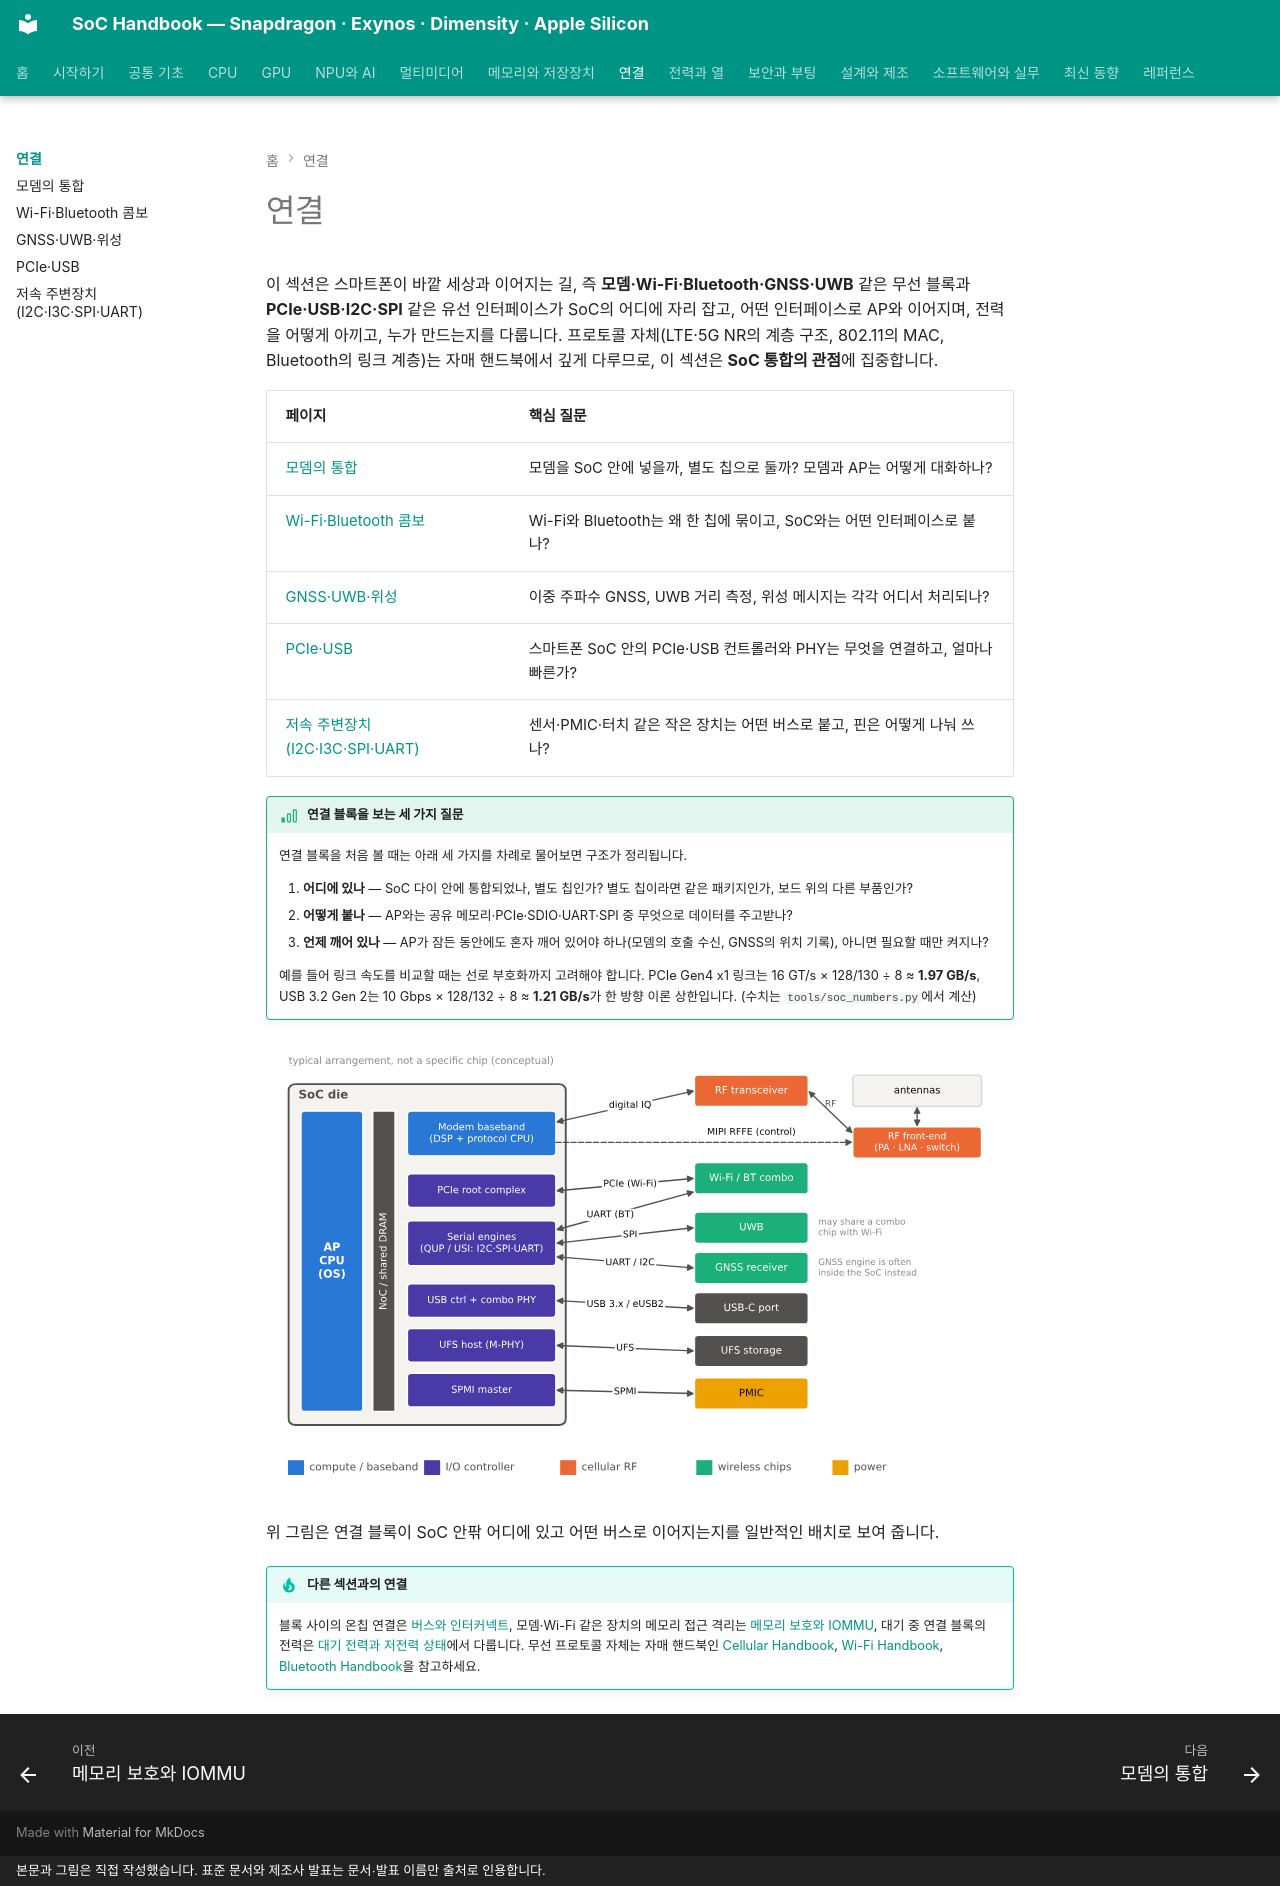

repository: goodhosup/soc · page: connectivity/index.html · generator: mkdocs · copyright: 본문과 그림은 직접 작성했습니다. 표준 문서와 제조사 발표는 문서·발표 이름만 출처로 인용합니다.

# 연결

이 섹션은 스마트폰이 바깥 세상과 이어지는 길, 즉 **모뎀·Wi-Fi·Bluetooth·GNSS·UWB** 같은 무선 블록과 **PCIe·USB·I2C·SPI** 같은 유선 인터페이스가 SoC의 어디에 자리 잡고, 어떤 인터페이스로 AP와 이어지며, 전력을 어떻게 아끼고, 누가 만드는지를 다룹니다. 프로토콜 자체(LTE·5G NR의 계층 구조, 802.11의 MAC, Bluetooth의 링크 계층)는 자매 핸드북에서 깊게 다루므로, 이 섹션은 **SoC 통합의 관점**에 집중합니다.

| 페이지 | 핵심 질문 |
|---|---|
| [모뎀의 통합](modem.md) | 모뎀을 SoC 안에 넣을까, 별도 칩으로 둘까? 모뎀과 AP는 어떻게 대화하나? |
| [Wi-Fi·Bluetooth 콤보](wifi-bt.md) | Wi-Fi와 Bluetooth는 왜 한 칩에 묶이고, SoC와는 어떤 인터페이스로 붙나? |
| [GNSS·UWB·위성](gnss-uwb.md) | 이중 주파수 GNSS, UWB 거리 측정, 위성 메시지는 각각 어디서 처리되나? |
| [PCIe·USB](pcie-usb.md) | 스마트폰 SoC 안의 PCIe·USB 컨트롤러와 PHY는 무엇을 연결하고, 얼마나 빠른가? |
| [저속 주변장치 (I2C·I3C·SPI·UART)](low-speed.md) | 센서·PMIC·터치 같은 작은 장치는 어떤 버스로 붙고, 핀은 어떻게 나눠 쓰나? |

!!! basic "연결 블록을 보는 세 가지 질문"
    연결 블록을 처음 볼 때는 아래 세 가지를 차례로 물어보면 구조가 정리됩니다.

    1. **어디에 있나** — SoC 다이 안에 통합되었나, 별도 칩인가? 별도 칩이라면 같은 패키지인가, 보드 위의 다른 부품인가?
    2. **어떻게 붙나** — AP와는 공유 메모리·PCIe·SDIO·UART·SPI 중 무엇으로 데이터를 주고받나?
    3. **언제 깨어 있나** — AP가 잠든 동안에도 혼자 깨어 있어야 하나(모뎀의 호출 수신, GNSS의 위치 기록), 아니면 필요할 때만 켜지나?

    예를 들어 링크 속도를 비교할 때는 선로 부호화까지 고려해야 합니다. PCIe Gen4 x1 링크는 16 GT/s × 128/130 ÷ 8 ≈ **1.97 GB/s**, USB 3.2 Gen 2는 10 Gbps × 128/132 ÷ 8 ≈ **1.21 GB/s**가 한 방향 이론 상한입니다. (수치는 `tools/soc_numbers.py`에서 계산)

![SoC 안의 AP·모뎀 베이스밴드·PCIe·직렬 엔진·USB·UFS·SPMI 블록과 RF 트랜시버·프런트엔드·Wi-Fi/BT·UWB·GNSS·USB-C·UFS·PMIC 같은 외부 칩, 그 사이 버스 이름을 나타낸 개념도](../assets/figures/conn_soc_map.svg)

위 그림은 연결 블록이 SoC 안팎 어디에 있고 어떤 버스로 이어지는지를 일반적인 배치로 보여 줍니다.

!!! tip "다른 섹션과의 연결"
    블록 사이의 온칩 연결은 [버스와 인터커넥트](../basics/interconnect.md), 모뎀·Wi-Fi 같은 장치의 메모리 접근 격리는 [메모리 보호와 IOMMU](../memory/iommu.md), 대기 중 연결 블록의 전력은 [대기 전력과 저전력 상태](../power/idle.md)에서 다룹니다. 무선 프로토콜 자체는 자매 핸드북인 [Cellular Handbook](https://goodhosup.github.io/cellular/), [Wi-Fi Handbook](https://goodhosup.github.io/wifi/), [Bluetooth Handbook](https://goodhosup.github.io/bluetooth/)을 참고하세요.
